3-way image classification set "BME 450 Project Images" from GitHub (alyssa-wan/BME450-Cell_Confluency_Analyzer); label vocabulary: high confluency, low confluency, medium confluency.

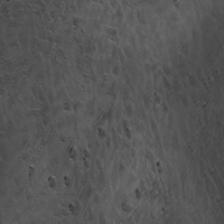
Label: high confluency

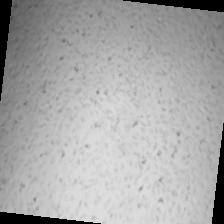
Label: medium confluency

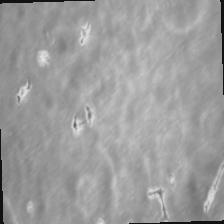
Label: low confluency

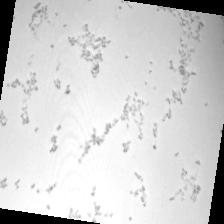
Label: low confluency

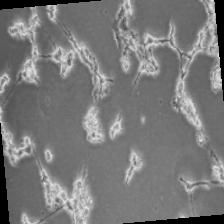
Label: low confluency

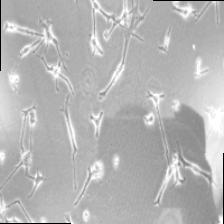
Label: low confluency
